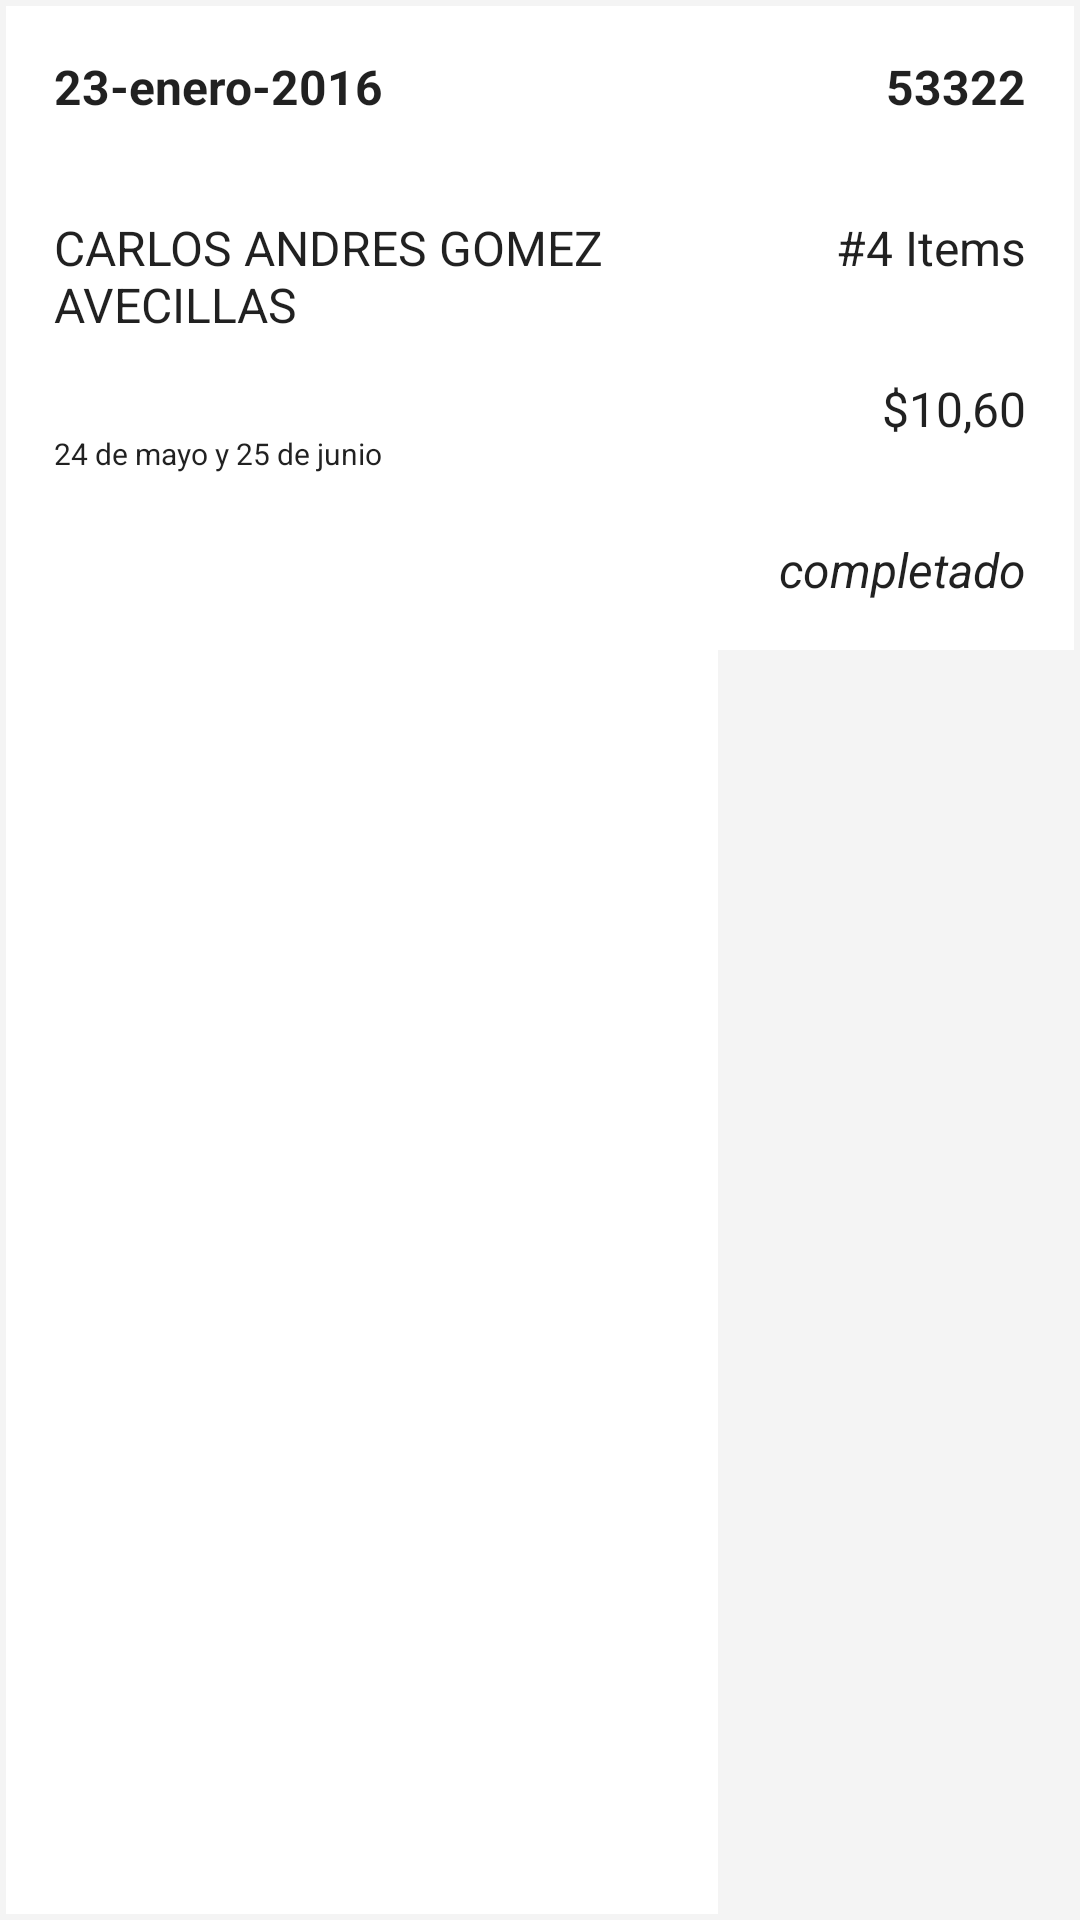

This screen was rendered from an Android layout file. Write that file and the resources it references.
<!-- AndroidManifest.xml: application theme AppTheme -->
<!-- res/layout/order_list_content.xml -->
<?xml version="1.0" encoding="utf-8"?>
<LinearLayout xmlns:android="http://schemas.android.com/apk/res/android"
    android:layout_width="match_parent"
    android:layout_height="wrap_content"
    android:orientation="horizontal"
    android:background="@drawable/border_recycler_view"
    android:padding="2dp"
    >


    <LinearLayout
        android:layout_width="match_parent"
        android:layout_height="match_parent"
        android:background="#fff"
        android:orientation="vertical"
        android:layout_weight="1"
        >


        <TextView
            android:id="@+id/date"
            android:layout_width="wrap_content"
            android:layout_height="wrap_content"
            android:layout_margin="@dimen/text_margin"
            android:text="23-enero-2016"
            android:textStyle="bold"
            android:textAppearance="?attr/textAppearanceListItem" />

        <TextView
            android:id="@+id/customerName"
            android:layout_width="wrap_content"
            android:layout_height="wrap_content"
            android:layout_margin="@dimen/text_margin"
            android:text="CARLOS ANDRES GOMEZ AVECILLAS"
            android:textAppearance="?attr/textAppearanceListItem" />
        <TextView
            android:id="@+id/customer_address"
            android:layout_width="wrap_content"
            android:layout_height="wrap_content"
            android:layout_margin="@dimen/text_margin"
            android:text="24 de mayo y 25 de junio"
            android:textSize="10dp"
            android:textAppearance="?attr/textAppearanceListItem" />



    </LinearLayout>

    <LinearLayout
        android:layout_width="match_parent"
        android:layout_height="wrap_content"
        android:background="#fff"
        android:orientation="vertical"
        android:layout_weight="2"
        android:gravity="right"
        >

        <TextView
            android:id="@+id/order"
            android:layout_width="wrap_content"
            android:layout_height="wrap_content"
            android:layout_margin="@dimen/text_margin"
            android:gravity="right"
            android:text="53322"
            android:textStyle="bold"
            android:textAppearance="?attr/textAppearanceListItem" />

        <TextView
            android:id="@+id/nro_items"
            android:layout_width="wrap_content"
            android:text="#4 Items"
            android:layout_height="wrap_content"
            android:layout_margin="@dimen/text_margin"
            android:textAppearance="?attr/textAppearanceListItem" />

           <TextView
            android:id="@+id/total"
            android:layout_width="wrap_content"
            android:text="$10,60"
            android:layout_height="wrap_content"
            android:layout_margin="@dimen/text_margin"
            android:textAppearance="?attr/textAppearanceListItem" />

        <TextView
            android:id="@+id/status"
            android:layout_width="wrap_content"
            android:text="completado"
            android:layout_height="wrap_content"
            android:textStyle="italic"
            android:layout_margin="@dimen/text_margin"
            android:textAppearance="?attr/textAppearanceListItem" />


    </LinearLayout>






</LinearLayout>
<!-- resources referenced by this layout -->
<resources>
  <dimen name="text_margin">16dp</dimen>
  <!-- drawable border_recycler_view (drawable-v21) -->
  <?xml version="1.0" encoding="utf-8"?>
  
  <shape xmlns:android="http://schemas.android.com/apk/res/android"
      android:shape="rectangle">
  
      <size
          android:width="1dp"
          android:height="1dp"
  
          />
  
      <solid android:color="#f4f4f4" />
  
  </shape>
  <style name="AppTheme" parent="Theme.AppCompat.Light.DarkActionBar">
          
          <item name="colorPrimary">@color/colorPrimary</item>
          <item name="colorPrimaryDark">@color/colorPrimaryDark</item>
          <item name="colorAccent">@color/colorAccent</item>
      </style>
  <color name="colorPrimary">#FC0102</color>
  <color name="colorPrimaryDark">#fff</color>
  <color name="colorAccent">#66000000</color>
</resources>
